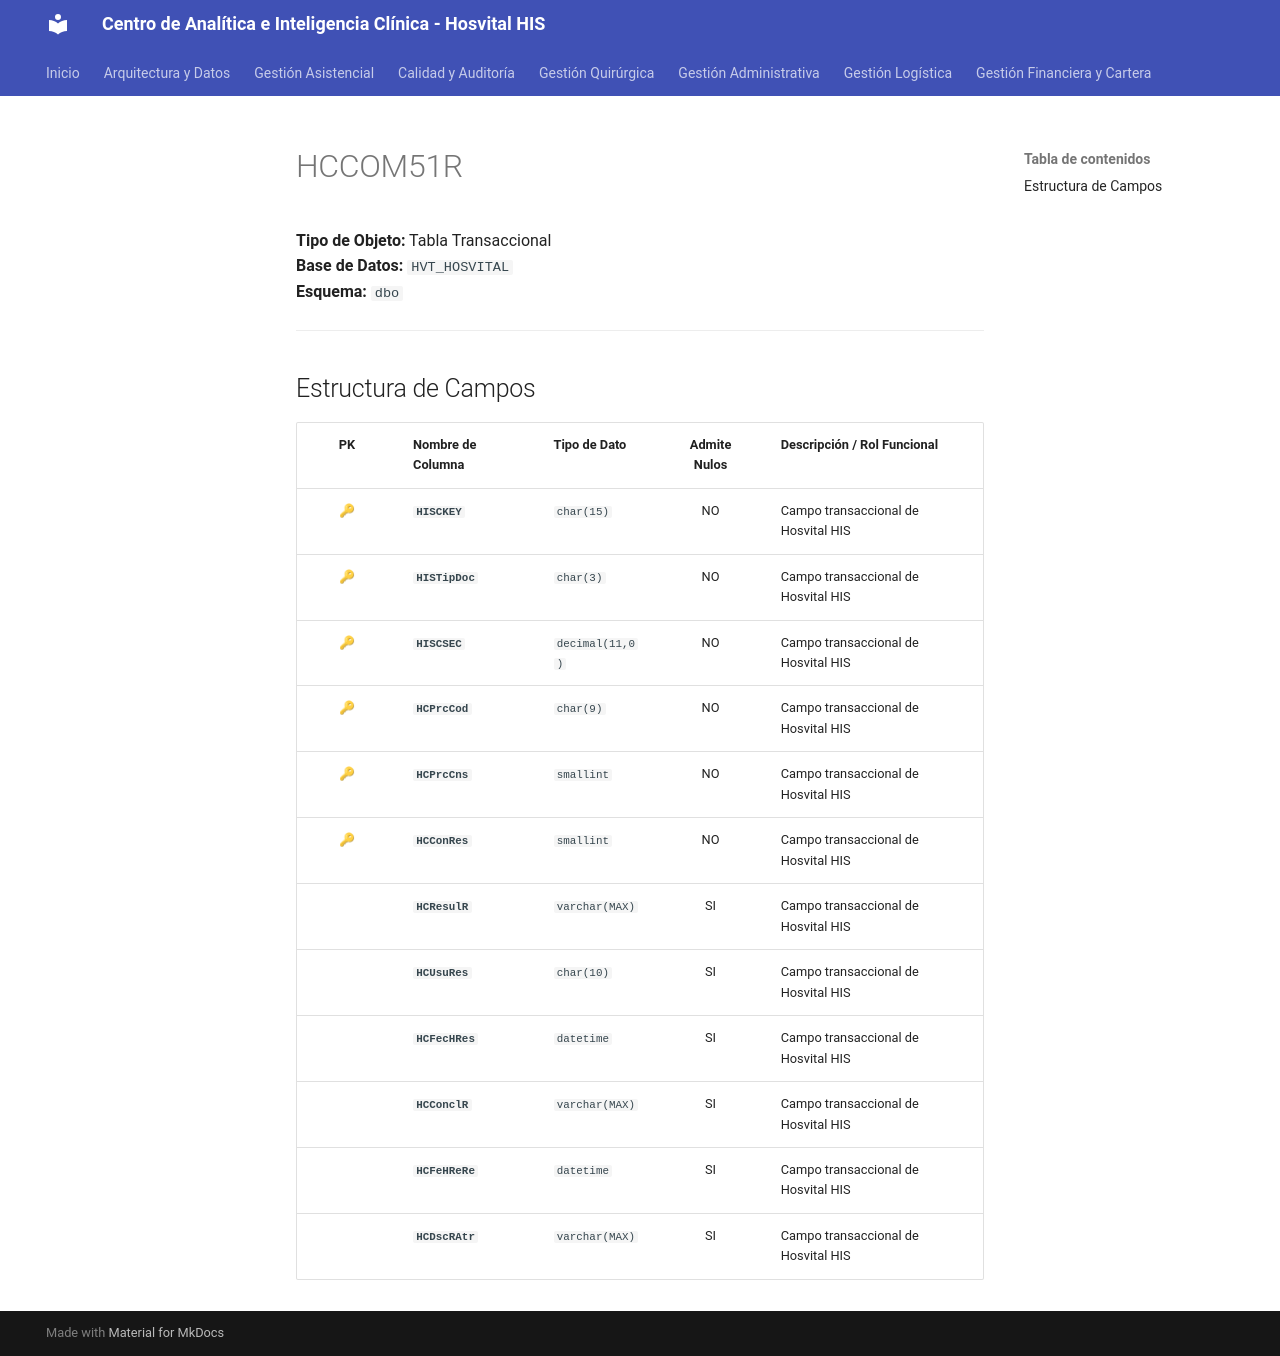

repository: SoporteSaludtech/superset-docs · page: diccionario-general/HCCOM51R/index.html · generator: mkdocs

# HCCOM51R

**Tipo de Objeto:** Tabla Transaccional  
**Base de Datos:** `HVT_HOSVITAL`  
**Esquema:** `dbo`

---

## Estructura de Campos

| PK | Nombre de Columna | Tipo de Dato | Admite Nulos | Descripción / Rol Funcional |
| :-: | :--- | :--- | :-: | :--- |
| 🔑 | **`HISCKEY`** | `char(15)` | NO | Campo transaccional de Hosvital HIS |
| 🔑 | **`HISTipDoc`** | `char(3)` | NO | Campo transaccional de Hosvital HIS |
| 🔑 | **`HISCSEC`** | `decimal(11,0)` | NO | Campo transaccional de Hosvital HIS |
| 🔑 | **`HCPrcCod`** | `char(9)` | NO | Campo transaccional de Hosvital HIS |
| 🔑 | **`HCPrcCns`** | `smallint` | NO | Campo transaccional de Hosvital HIS |
| 🔑 | **`HCConRes`** | `smallint` | NO | Campo transaccional de Hosvital HIS |
|  | **`HCResulR`** | `varchar(MAX)` | SI | Campo transaccional de Hosvital HIS |
|  | **`HCUsuRes`** | `char(10)` | SI | Campo transaccional de Hosvital HIS |
|  | **`HCFecHRes`** | `datetime` | SI | Campo transaccional de Hosvital HIS |
|  | **`HCConclR`** | `varchar(MAX)` | SI | Campo transaccional de Hosvital HIS |
|  | **`HCFeHReRe`** | `datetime` | SI | Campo transaccional de Hosvital HIS |
|  | **`HCDscRAtr`** | `varchar(MAX)` | SI | Campo transaccional de Hosvital HIS |
